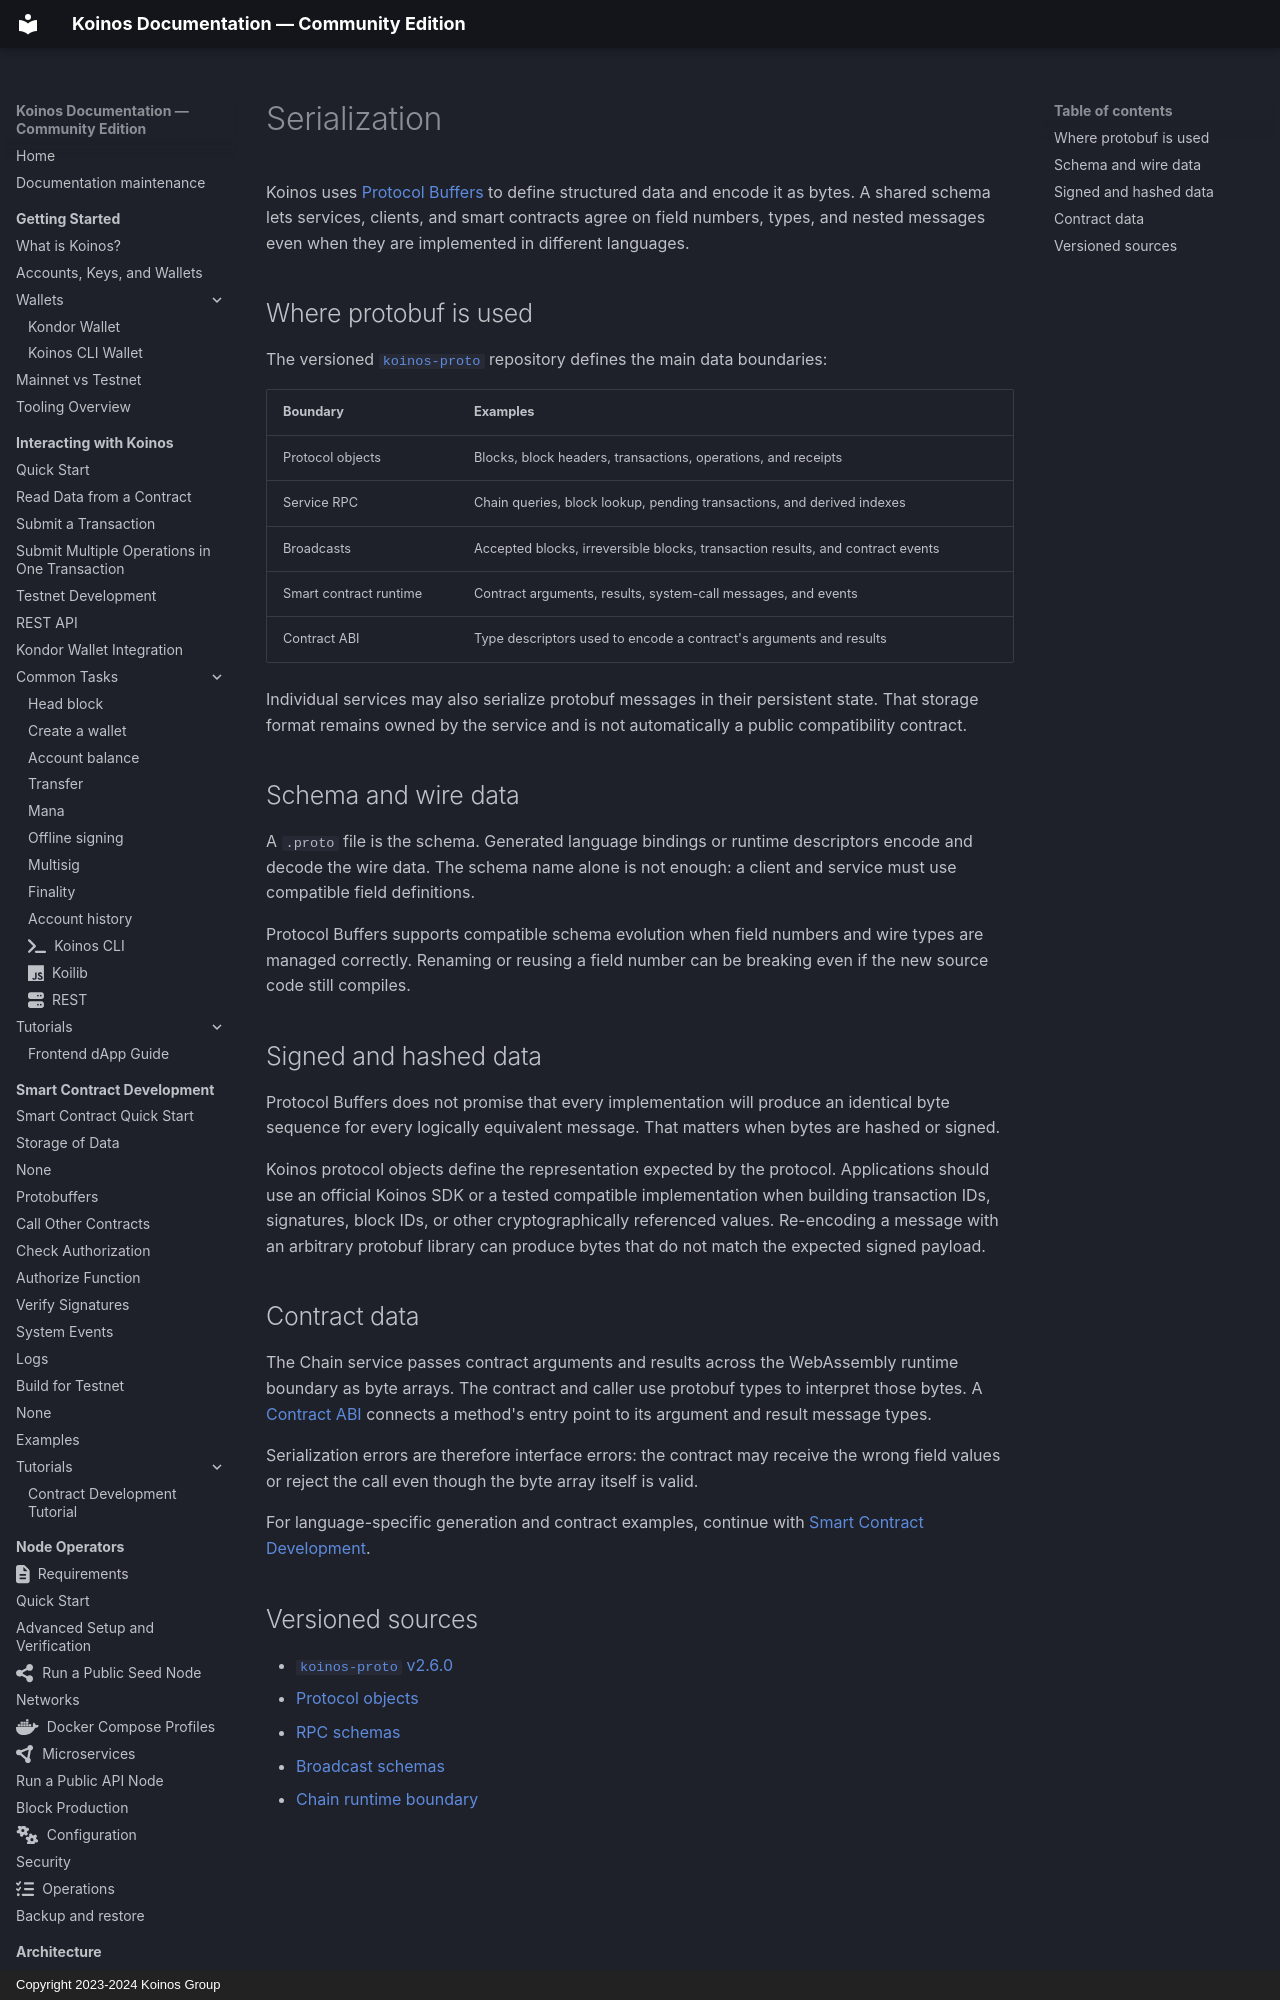

repository: pgarciagon/koinos-docs · page: architecture/serialization/index.html · generator: mkdocs · copyright: Copyright 2023-2024 Koinos Group

---
icon: fontawesome/solid/cubes
---

# Serialization

Koinos uses [Protocol Buffers](https://protobuf.dev/) to define structured data
and encode it as bytes. A shared schema lets services, clients, and smart
contracts agree on field numbers, types, and nested messages even when they are
implemented in different languages.

## Where protobuf is used

The versioned [`koinos-proto`](https://github.com/koinos/koinos-proto/tree/f3ba7c54d72ddd7b6898a0e2ab7567dcf60ccd80)
repository defines the main data boundaries:

| Boundary | Examples |
| --- | --- |
| Protocol objects | Blocks, block headers, transactions, operations, and receipts |
| Service RPC | Chain queries, block lookup, pending transactions, and derived indexes |
| Broadcasts | Accepted blocks, irreversible blocks, transaction results, and contract events |
| Smart contract runtime | Contract arguments, results, system-call messages, and events |
| Contract ABI | Type descriptors used to encode a contract's arguments and results |

Individual services may also serialize protobuf messages in their persistent
state. That storage format remains owned by the service and is not automatically
a public compatibility contract.

## Schema and wire data

A `.proto` file is the schema. Generated language bindings or runtime
descriptors encode and decode the wire data. The schema name alone is not
enough: a client and service must use compatible field definitions.

Protocol Buffers supports compatible schema evolution when field numbers and
wire types are managed correctly. Renaming or reusing a field number can be
breaking even if the new source code still compiles.
